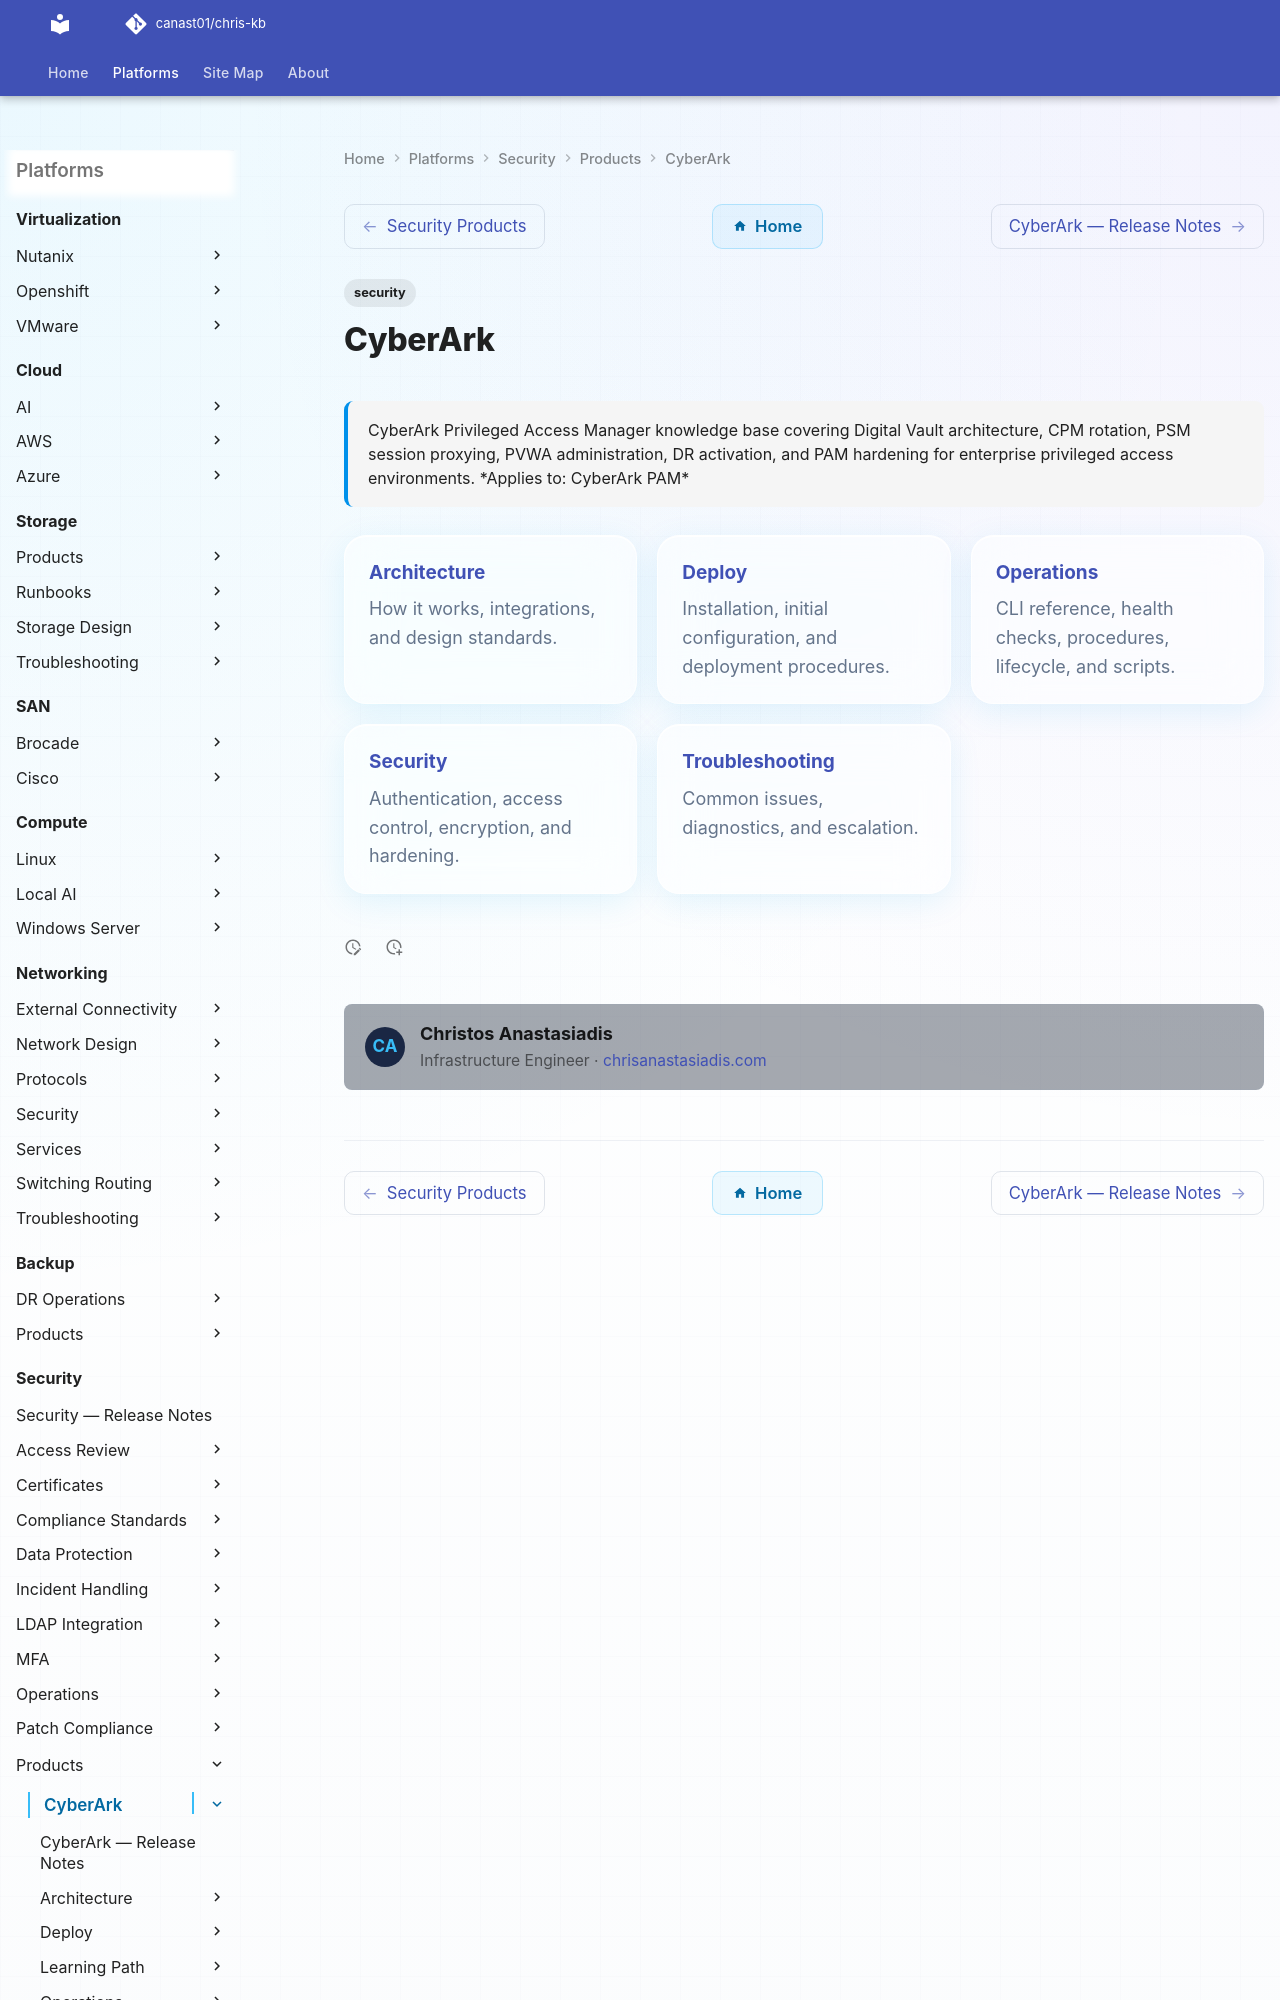

repository: canast01/chris-kb · page: security/products/cyberark/index.html · generator: mkdocs

---
tags:
  - security
description: "CyberArk Privileged Access Manager knowledge base covering Digital Vault architecture, CPM rotation, PSM session proxying, PVWA administration, DR..."
---
# CyberArk

<div class="kb-summary">
CyberArk Privileged Access Manager knowledge base covering Digital Vault architecture, CPM rotation, PSM session proxying, PVWA administration, DR activation, and PAM hardening for enterprise privileged access environments.

*Applies to: CyberArk PAM*
</div>

<div class="kb-grid kb-grid-3">
